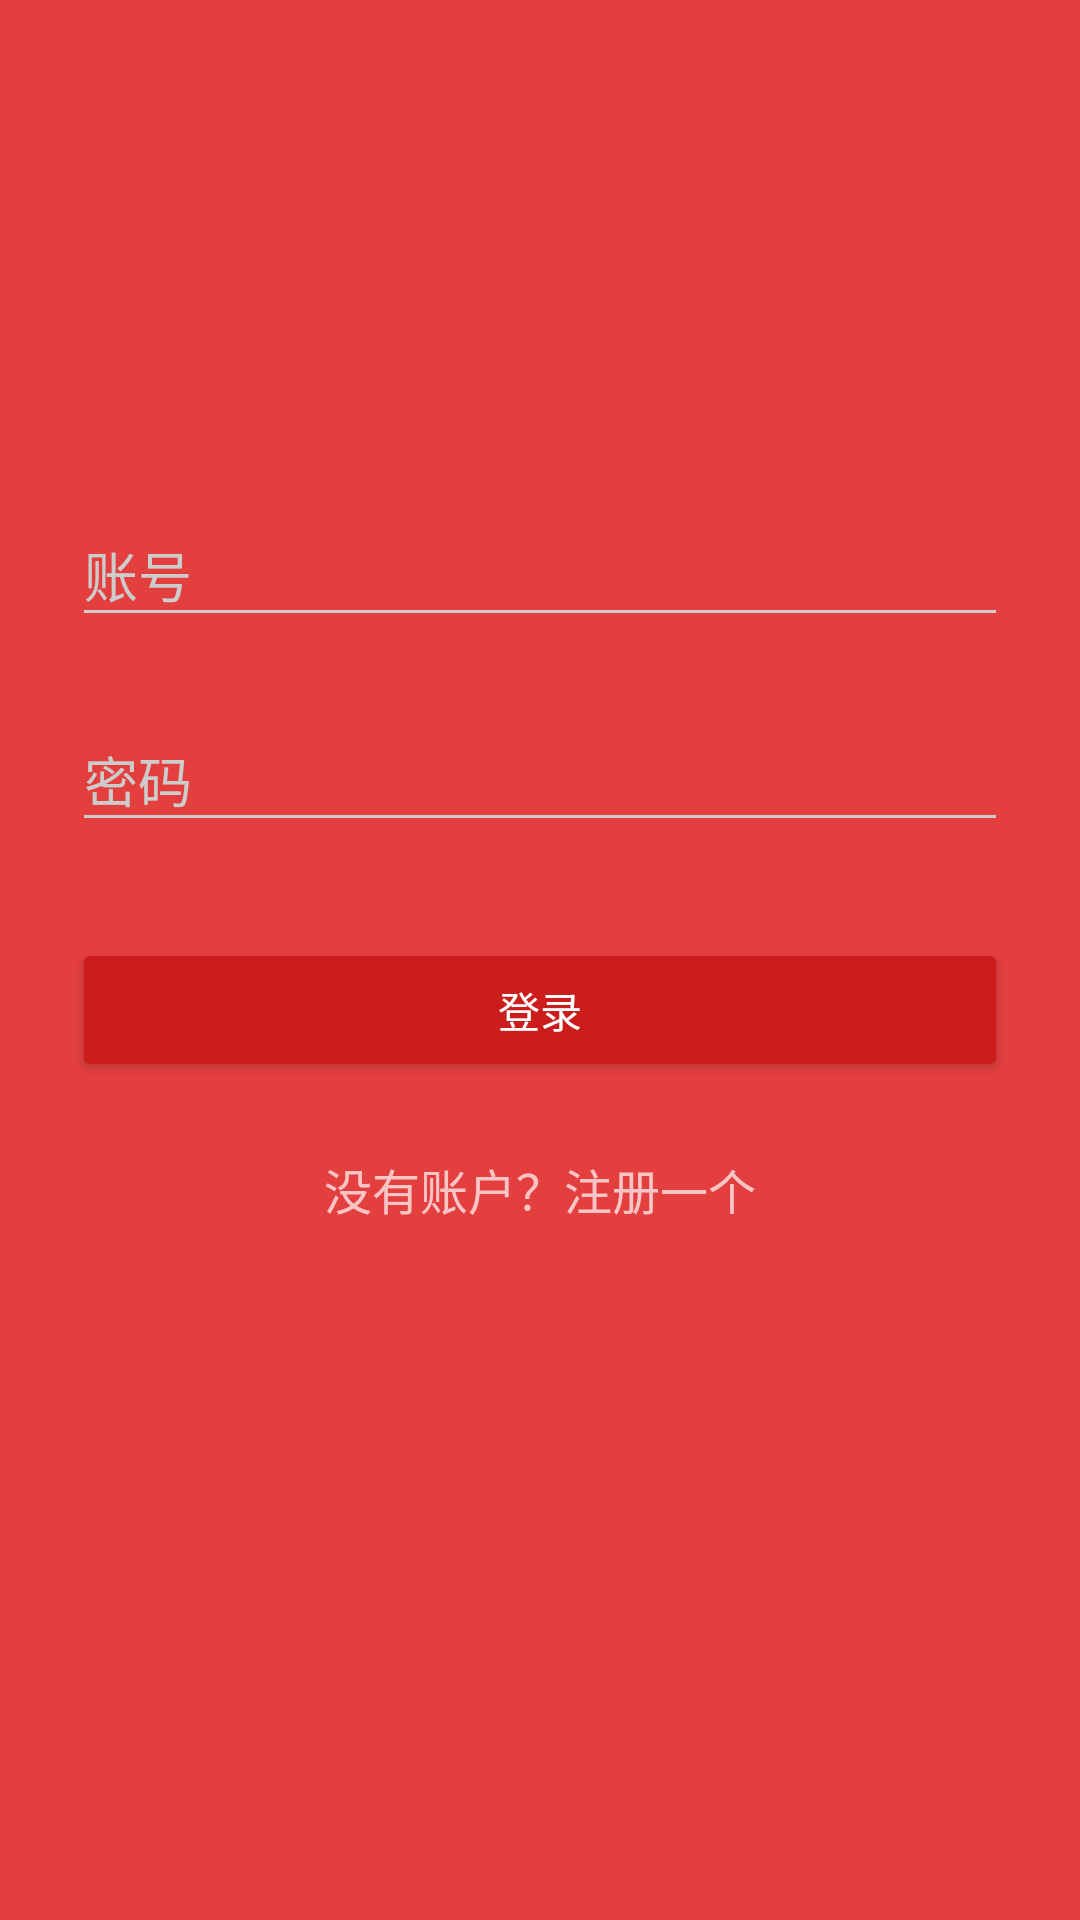

Produce the Android XML layout that renders to this screen, including the resource entries it uses.
<!-- AndroidManifest.xml: activity theme AppTheme.Dark -->
<!-- res/layout/activity_login.xml -->
<?xml version="1.0" encoding="utf-8"?>
<ScrollView xmlns:android="http://schemas.android.com/apk/res/android"
            android:layout_width="match_parent"
            android:layout_height="match_parent"
            android:fitsSystemWindows="true">

    <LinearLayout
            android:orientation="vertical"
            android:layout_width="match_parent"
            android:layout_height="wrap_content"
            android:paddingTop="56dp"
            android:paddingLeft="24dp"
            android:paddingRight="24dp">

        <ImageView android:src="@drawable/ic_me_circle_24dp"
                   android:layout_width="wrap_content"
                   android:layout_height="72dp"
                   android:layout_marginBottom="24dp"
                   android:layout_gravity="center_horizontal" />

        
        <com.google.android.material.textfield.TextInputLayout
                android:layout_width="match_parent"
                android:layout_height="wrap_content"
                android:layout_marginTop="8dp"
                android:layout_marginBottom="8dp">
            <EditText android:id="@+id/login_input_account"
                      android:layout_width="match_parent"
                      android:layout_height="wrap_content"
                      android:inputType="textEmailAddress"
                      android:hint="账号" />
        </com.google.android.material.textfield.TextInputLayout>

        
        <com.google.android.material.textfield.TextInputLayout
                android:layout_width="match_parent"
                android:layout_height="wrap_content"
                android:layout_marginTop="8dp"
                android:layout_marginBottom="8dp">
            <EditText android:id="@+id/login_input_password"
                      android:layout_width="match_parent"
                      android:layout_height="wrap_content"
                      android:inputType="textPassword"
                      android:hint="密码"/>
        </com.google.android.material.textfield.TextInputLayout>

        <androidx.appcompat.widget.AppCompatButton
                android:id="@+id/btn_login"
                android:layout_width="match_parent"
                android:layout_height="wrap_content"
                android:layout_marginTop="24dp"
                android:layout_marginBottom="24dp"
                android:padding="12dp"
                android:text="登录"/>

        <TextView android:id="@+id/link_signup"
                  android:layout_width="match_parent"
                  android:layout_height="wrap_content"
                  android:layout_marginBottom="24dp"
                  android:text="没有账户？注册一个"
                  android:gravity="center"
                  android:textSize="16sp"/>

    </LinearLayout>
</ScrollView>
<!-- resources referenced by this layout -->
<resources>
  <style name="AppTheme.Dark" parent="Theme.AppCompat.NoActionBar">
          <item name="colorPrimary">@color/primary</item>
          <item name="colorPrimaryDark">@color/primary_dark</item>
          <item name="colorAccent">@color/accent</item>
  
          <item name="android:windowBackground">@color/primary</item>
  
          <item name="colorControlNormal">@color/iron</item>
          <item name="colorControlActivated">@color/white</item>
          <item name="colorControlHighlight">@color/white</item>
          <item name="android:textColorHint">@color/iron</item>
  
          <item name="colorButtonNormal">@color/primary_darker</item>
          <item name="android:colorButtonNormal">@color/primary_darker</item>
      </style>
  <color name="primary">#E43F3F</color>
  <color name="primary_dark">#E12929</color>
  <color name="accent">#FFFFFF</color>
  <color name="iron">#CCCCCC</color>
  <color name="white">#FFFFFF</color>
  <color name="primary_darker">#CC1D1D</color>
</resources>
